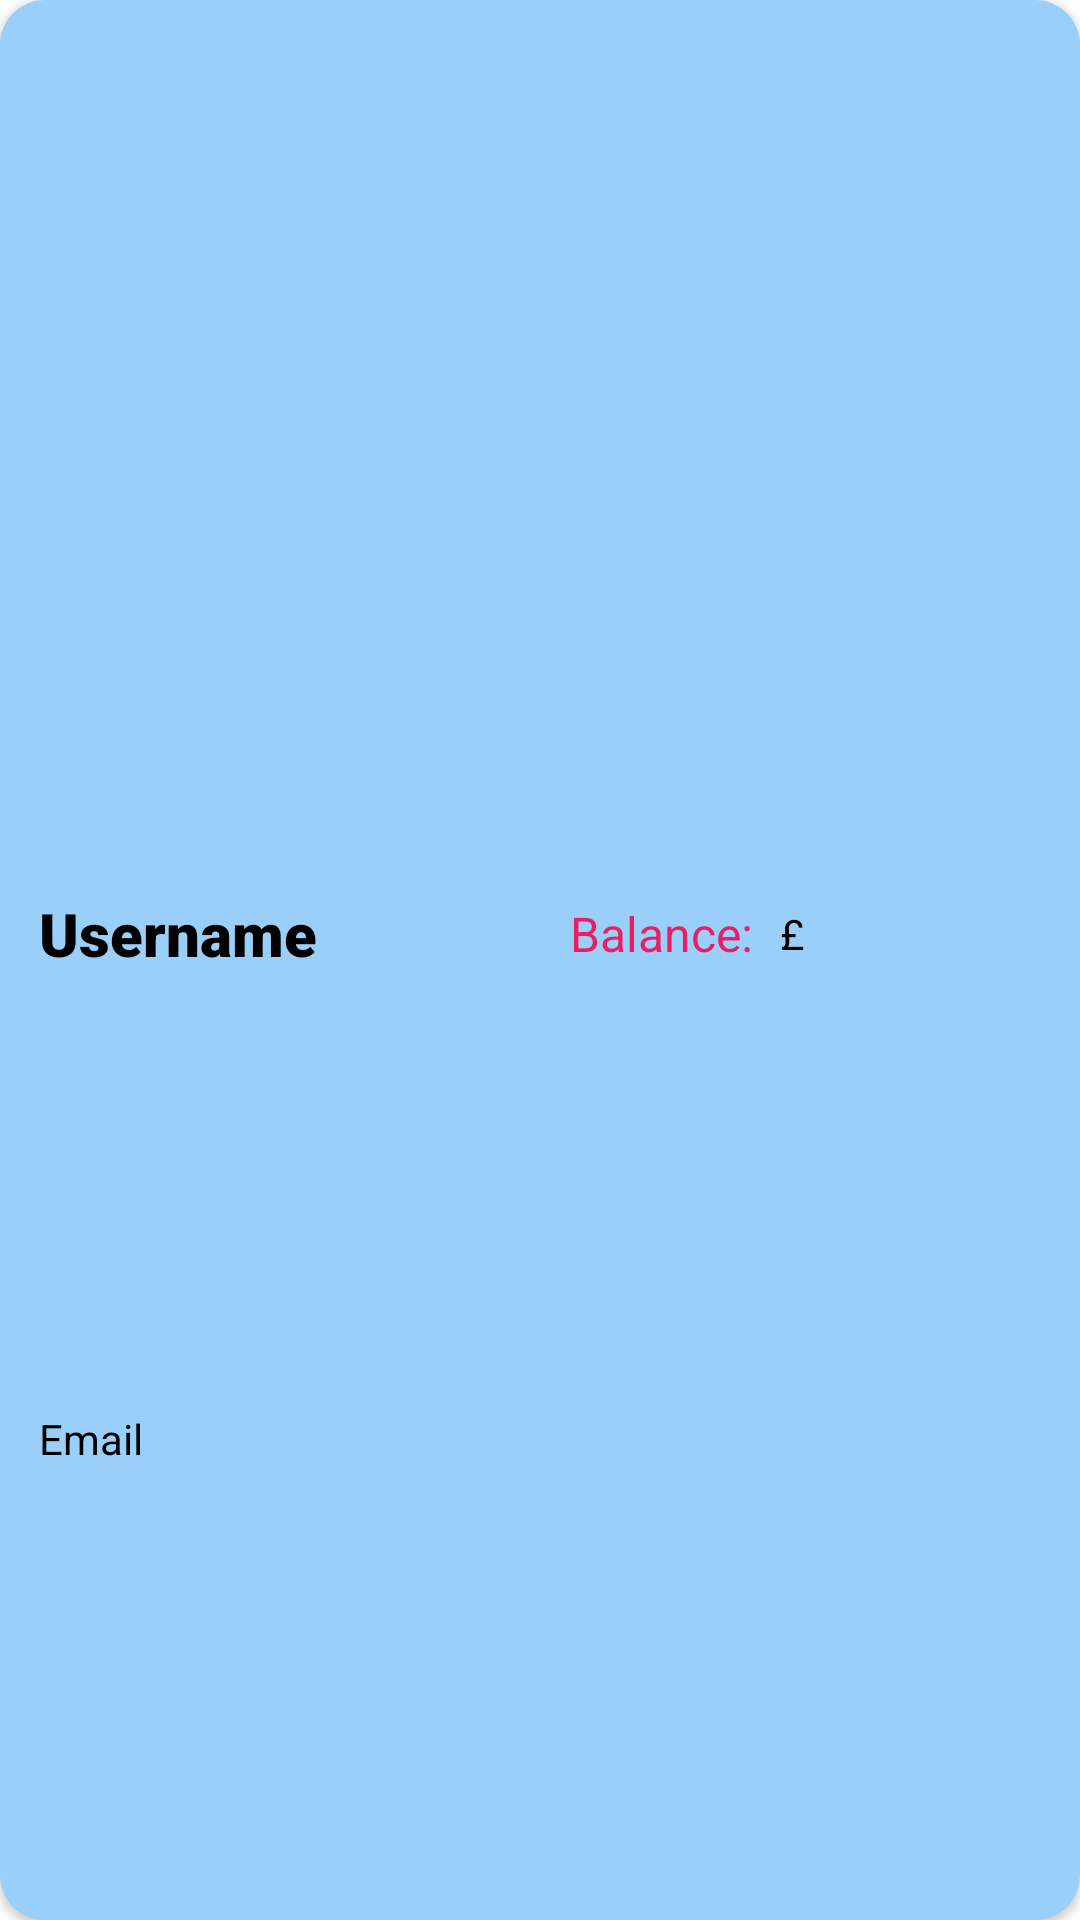

Here is an Android app screen rendered from its layout file. Give the layout XML and the strings, colors and styles it references.
<!-- AndroidManifest.xml: application theme Theme.BankingApp -->
<!-- res/layout/user_item.xml -->
<?xml version="1.0" encoding="utf-8"?>
<androidx.cardview.widget.CardView xmlns:android="http://schemas.android.com/apk/res/android"
    xmlns:app="http://schemas.android.com/apk/res-auto"
    xmlns:tools="http://schemas.android.com/tools"
    android:id="@+id/userItem"
    android:layout_width="match_parent"
    android:layout_height="wrap_content"
    android:layout_marginLeft="10sp"
    android:layout_marginTop="10sp"
    android:layout_marginRight="10sp"
    android:layout_marginBottom="10sp"
    android:rotationX="0"
    app:cardCornerRadius="15sp">

    <androidx.constraintlayout.widget.ConstraintLayout
        android:layout_width="match_parent"
        android:layout_height="match_parent"
        android:background="#732196F3"
        android:paddingLeft="5sp"
        android:paddingTop="5sp"
        android:paddingRight="5sp"
        android:paddingBottom="5sp">

        <TextView
            android:id="@+id/userItem_Username"
            android:layout_width="wrap_content"
            android:layout_height="wrap_content"
            android:layout_marginStart="8dp"
            android:layout_marginBottom="16dp"
            android:fontFamily="sans-serif-black"
            android:includeFontPadding="false"
            android:text="Username"
            android:textColor="@color/black"
            android:textSize="20sp"
            app:layout_constraintBottom_toBottomOf="parent"
            app:layout_constraintStart_toStartOf="parent"
            app:layout_constraintTop_toTopOf="parent" />

        <TextView
            android:id="@+id/userItem_Balance"
            android:layout_width="wrap_content"
            android:layout_height="wrap_content"
            android:layout_marginEnd="100dp"
            android:text="Balance: "
            android:textColor="#E91E63"
            android:textSize="16sp"
            app:layout_constraintBottom_toBottomOf="@+id/userItem_Username"
            app:layout_constraintEnd_toEndOf="parent"
            app:layout_constraintTop_toTopOf="@+id/userItem_Username"
            app:layout_constraintVertical_bias="0.0" />

        <TextView
            android:id="@+id/userItem_BalanceNum"
            android:layout_width="wrap_content"
            android:layout_height="wrap_content"
            android:layout_marginStart="5dp"
            android:text="£ "
            android:textColor="@color/black"
            app:layout_constraintBottom_toBottomOf="@+id/userItem_Balance"
            app:layout_constraintStart_toEndOf="@+id/userItem_Balance"
            app:layout_constraintTop_toTopOf="@+id/userItem_Balance" />

        <TextView
            android:id="@+id/userItem_Email"
            android:layout_width="wrap_content"
            android:layout_height="wrap_content"
            android:layout_marginTop="4dp"
            android:layout_marginBottom="4dp"
            android:text="Email"
            android:textColor="@color/black"
            app:layout_constraintBottom_toBottomOf="parent"
            app:layout_constraintStart_toStartOf="@+id/userItem_Username"
            app:layout_constraintTop_toBottomOf="@+id/userItem_Username" />
    </androidx.constraintlayout.widget.ConstraintLayout>

</androidx.cardview.widget.CardView>
<!-- resources referenced by this layout -->
<resources>
  <style name="Theme.BankingApp" parent="Theme.MaterialComponents.DayNight.DarkActionBar">
          
          <item name="colorPrimary">@color/purple_500</item>
          <item name="colorPrimaryVariant">@color/purple_700</item>
          <item name="colorOnPrimary">@color/white</item>
          
          <item name="colorSecondary">@color/teal_200</item>
          <item name="colorSecondaryVariant">@color/teal_700</item>
          <item name="colorOnSecondary">@color/black</item>
          
          <item name="android:statusBarColor" tools:targetApi="l">?attr/colorPrimaryVariant</item>
          
      </style>
  <!-- not gathered from this repository: default colours our renderer supplied (Android Studio template values) -->
  <color name="purple_500">#FF6200EE</color>
  <color name="purple_700">#FF3700B3</color>
  <color name="teal_200">#FF03DAC5</color>
  <color name="teal_700">#FF018786</color>
  <color name="black">#FF000000</color>
  <color name="white">#FFFFFFFF</color>
</resources>
